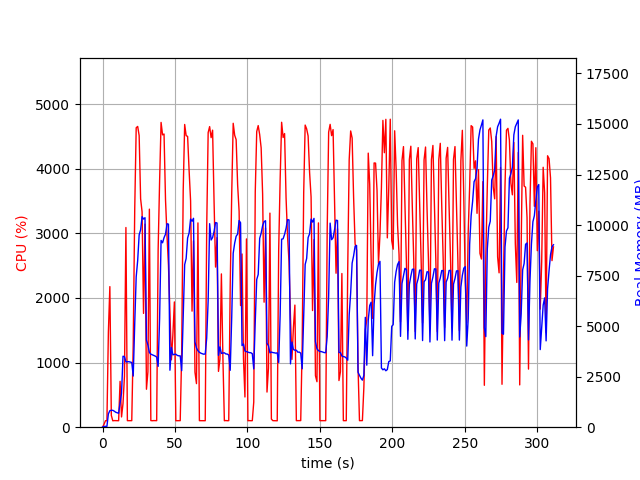

Source data for this figure (header and first rows):
elapsed_time, nproc, cpu, mem_real, mem_virtual
3.8623809814453125e-05, 1, 0.0, 8.867, 2003
1.007, 1, 43.7, 40.85, 612
2.013, 1, 100.3, 40.85, 612
3.02, 1, 99.3, 40.85, 612
4.028, 1, 1470, 659.5, 4628
5.048, 1, 2175, 819.3, 4832
6.055, 1, 183.6, 836.4, 4852
7.064, 1, 99.2, 836.2, 4904
8.072, 1, 102.2, 793.6, 4904
9.079, 1, 101.3, 740.4, 4904
10.09, 1, 101.2, 712.6, 4904
11.1, 1, 100.2, 689, 4904
12.1, 1, 709.9, 1196, 5673
13.11, 1, 158.7, 1689, 7531
14.12, 1, 366.9, 3511, 12087
15.13, 1, 791.1, 3491, 12087
16.13, 1, 3089, 3230, 12087
17.14, 1, 101.2, 3240, 12087
18.15, 1, 101.2, 3242, 12087
19.16, 1, 101.3, 3224, 12087
20.16, 1, 101.2, 3201, 12087
21.17, 1, 1278, 2531, 12087
22.22, 1, 3379, 5140, 12087
23.23, 1, 4633, 7442, 17732
24.25, 1, 4653, 8247, 22214
25.27, 1, 4512, 9517, 22214
26.28, 1, 3533, 9766, 22278
27.28, 1, 3331, 10416, 22358
28.29, 1, 1761, 10296, 22358
29.3, 1, 3141, 10363, 22358
30.31, 1, 587.1, 4308, 22454
31.31, 1, 857.9, 4069, 22454
32.32, 1, 3374, 3698, 22454
33.33, 1, 102.2, 3615, 22454
34.34, 1, 100.3, 3581, 22454
35.35, 1, 102.3, 3545, 22454
36.35, 1, 101.2, 3518, 22454
37.36, 1, 101.2, 3469, 22454
38.37, 1, 2745, 3009, 22454
39.38, 1, 3803, 5361, 22454
40.4, 1, 4715, 9240, 22890
41.42, 1, 4523, 9123, 23048
42.44, 1, 4536, 9377, 23062
43.46, 1, 3517, 9549, 23062
44.48, 1, 2966, 10067, 23062
45.49, 1, 2505, 10044, 23062
46.51, 1, 1754, 2819, 23062
47.52, 1, 1042, 3943, 23062
48.52, 1, 1423, 3580, 23062
49.58, 1, 1938, 3604, 23062
50.59, 1, 100.2, 3610, 23062
51.59, 1, 101.3, 3551, 23062
52.6, 1, 101.2, 3531, 23062
53.61, 1, 101.3, 3529, 23062
54.62, 1, 1146, 2797, 23062
55.66, 1, 3656, 5402, 23062
56.68, 1, 4684, 8044, 23274
57.7, 1, 4511, 8347, 23430
58.71, 1, 4498, 9359, 23430
59.74, 1, 3972, 9610, 23430
... 248 more rows
